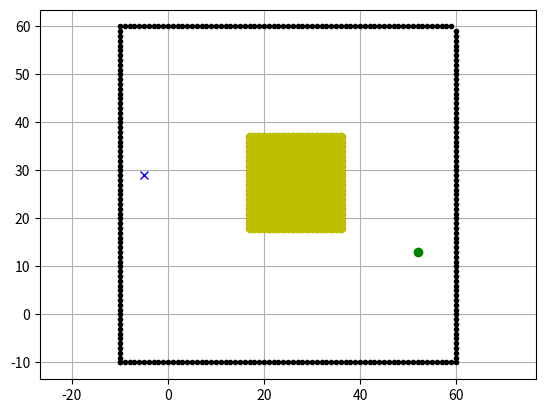

Reproduce this figure in Python.
import random
import matplotlib.pyplot as plt
import math

def main():
    while True:
        sx = random.randint(-9,59)  # [m]
        sy = random.randint(-9,59)  # [m]
        gx = random.randint(-9,59)   # [m]
        gy = random.randint(-9,59)  # [m]

        distance = math.sqrt((gx - sx)**2 + (gy - sy)**2)

        if distance >= 40:
            break

    ox, oy = [], []
    for i in range(-10, 60): # draw the button border 
        ox.append(i)
        oy.append(-10.0)
    for i in range(-10, 60): # draw the right border
        ox.append(60.0)
        oy.append(i)
    for i in range(-10, 60): # draw the top border
        ox.append(i)
        oy.append(60.0)
    for i in range(-10, 60): # draw the left border
        ox.append(-10.0)
        oy.append(i)

    fc_x, fc_y = [], []
    randx = random.randint(-9, 20)
    randy = random.randint(-9,20)
    for i in range(randx, randx + 20):
        for j in range(randy, randy + 20):
            fc_x.append(i)
            fc_y.append(j)

    # begin plotting
    plt.plot(ox, oy, ".k") # plot the obstacle
    plt.plot(sx, sy, "og") # plot the start position 
    plt.plot(gx, gy, "xb") # plot the end position
        
    plt.plot(fc_x, fc_y, "oy") # plot the cost intensive area 1
    # plt.plot(tc_x, tc_y, "or") # plot the cost intensive area 2

    plt.grid(True) # plot the grid to the plot panel
    plt.axis("equal") # set the same resolution for x and y axis 

    plt.show()

if __name__ == '__main__':
    main()